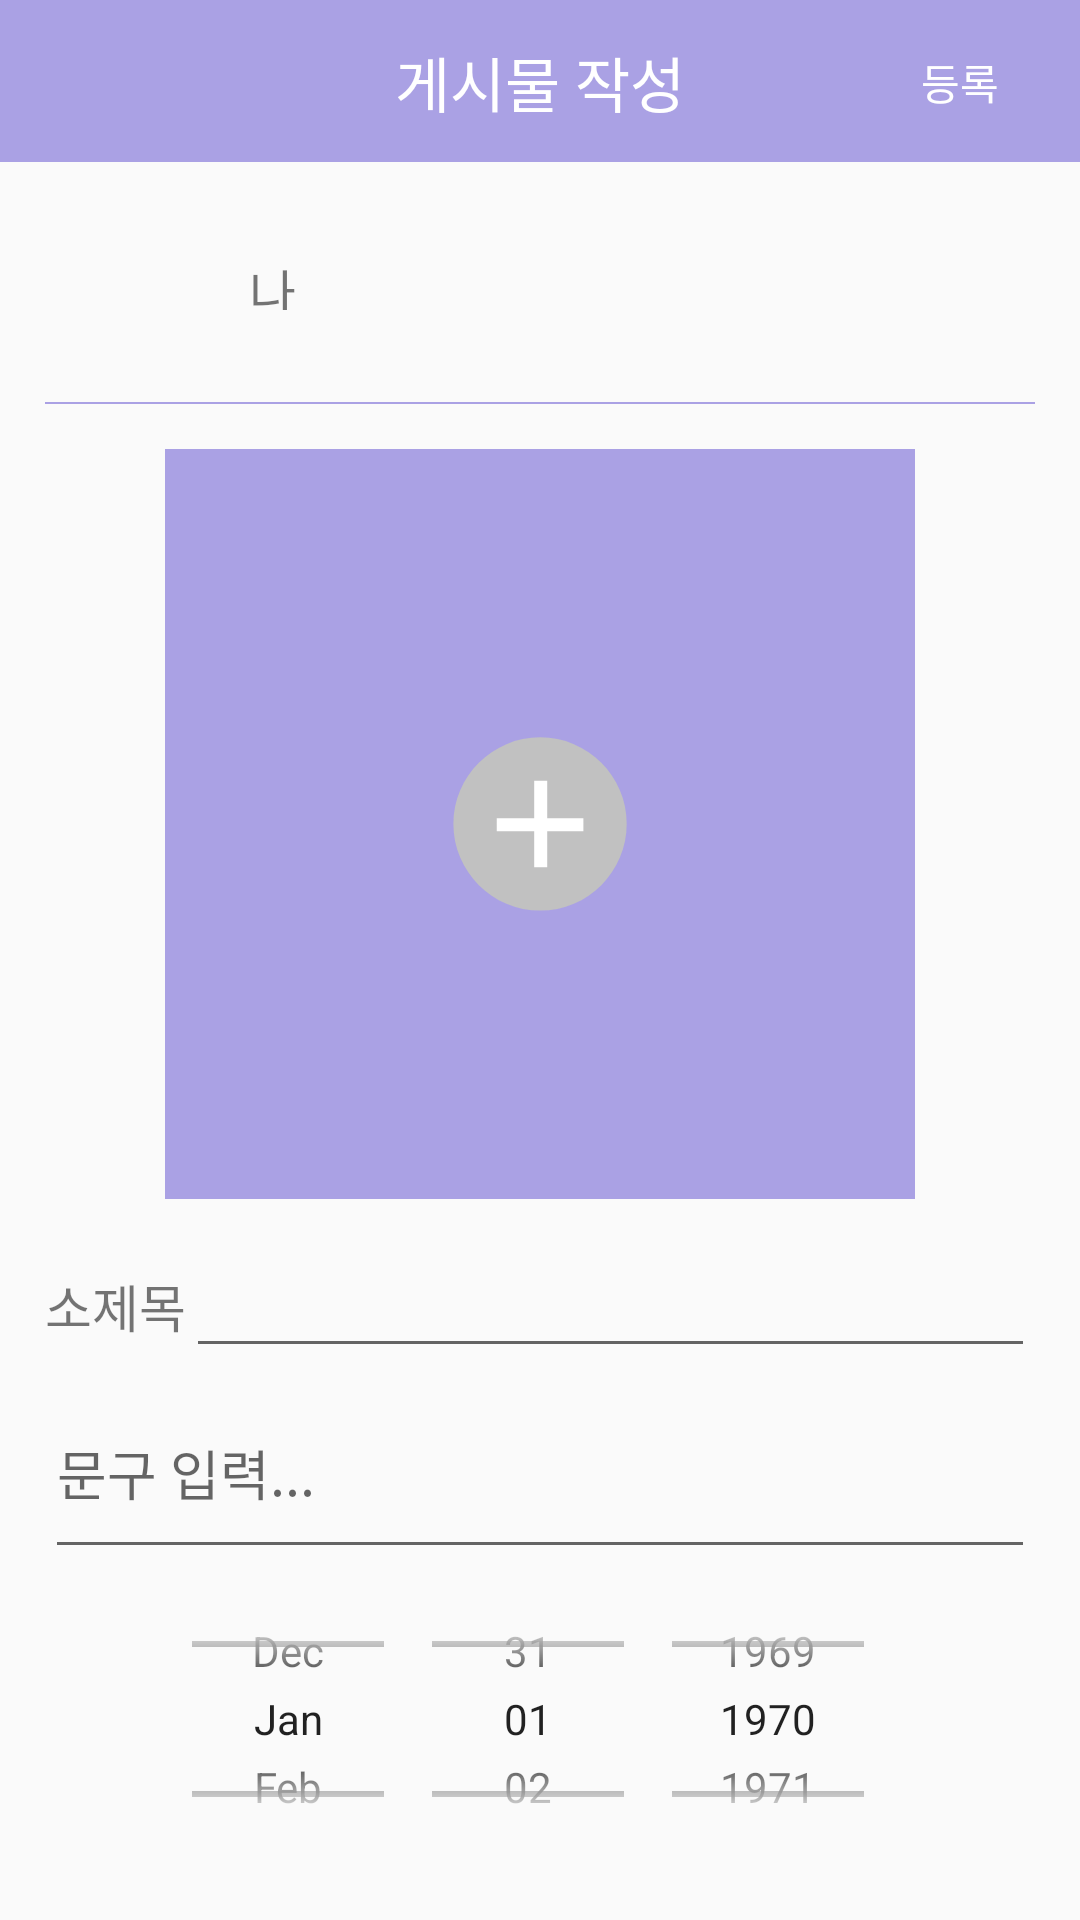

Write the Android layout XML for this screen, with the resource values it uses.
<!-- AndroidManifest.xml: application theme Theme.Blueberry_chat -->
<!-- res/layout/activity_write.xml -->
<?xml version="1.0" encoding="utf-8"?>
<LinearLayout xmlns:android="http://schemas.android.com/apk/res/android"
    xmlns:app="http://schemas.android.com/apk/res-auto"
    xmlns:tools="http://schemas.android.com/tools"
    android:layout_width="match_parent"
    android:layout_height="match_parent"
    android:orientation="vertical"
    tools:context=".Home.WriteActivity">

    <com.google.android.material.navigation.NavigationView
        android:id="@+id/navigationView"
        android:layout_width="match_parent"
        android:layout_height="54dp"
        android:background="#aaa1E4"
        >

        <TextView
            android:id="@+id/textView1"
            android:layout_width="match_parent"
            android:layout_height="55dp"
            android:gravity="center"
            android:text="게시물 작성"
            android:textAlignment="gravity"
            android:textColor="#FFFFFF"
            android:textSize="20sp"
            />

        <ImageButton
            android:id="@+id/writeactivity_btn_back"
            android:layout_width="50dp"
            android:layout_height="match_parent"
            android:layout_gravity="left"
            android:background="@drawable/round_btn"
            app:srcCompat="@drawable/ic_baseline_arrow_back_24"
            app:tint="@color/white" />
        <Button
            android:id="@+id/writeactivity_btn_upload"
            android:layout_width="80dp"
            android:layout_height="55dp"
            android:background="#00FF0000"
            android:text="등록"
            android:layout_gravity="right"
            android:textColor="#FFFFFF" />


    </com.google.android.material.navigation.NavigationView>


    <LinearLayout
        android:layout_width="match_parent"
        android:layout_height="80dp"
        android:orientation="horizontal"
        >

        <ImageView
            android:id="@+id/imageview_user"
            android:layout_width="53dp"
            android:layout_height="53dp"
            android:gravity="center"
            android:layout_marginLeft="15dp"
            android:layout_marginTop="15dp"
            tools:srcCompat="@tools:sample/avatars"
            tools:ignore="MissingConstraints" />

        <TextView
            android:id="@+id/writeactivity_textview_username"
            android:layout_width="wrap_content"
            android:layout_height="19dp"
            android:layout_marginStart="15dp"
            android:layout_gravity="center"
            android:text="나"
            android:textSize="17dp"/>



    </LinearLayout>

    <View
        android:layout_width="match_parent"
        android:layout_height="2px"
        android:background="#AAA1E4"
        android:layout_marginLeft="15dp"
        android:layout_marginRight="15dp"
        />

    <LinearLayout
        android:layout_width="match_parent"
        android:layout_height="wrap_content"
        android:orientation="vertical"
        >

        <ImageView
            android:src="@drawable/add_image____1_02"
            android:id="@+id/writeactivity_imageview_photo"
            android:layout_gravity="center"
            android:scaleType="fitXY"
            android:layout_width="250dp"
            android:layout_height="250dp"
            android:layout_margin="15dp"
            android:background="#aaa1E4"
            android:orientation="vertical">


        </ImageView>


    </LinearLayout>





    <LinearLayout
        android:layout_width="match_parent"
        android:layout_height="match_parent"
        android:orientation="vertical"
        >


        <LinearLayout
            android:layout_width="match_parent"
            android:layout_height="wrap_content"
            android:layout_marginLeft="15dp"
            android:layout_marginRight="15dp"
            android:orientation="horizontal">

            <TextView
                android:id="@+id/writeactivity_subtitle_t"
                android:text="소제목"
                android:gravity="center"
                android:layout_width="wrap_content"
                android:layout_height="match_parent"
                android:textSize="17dp"
                />

            <EditText
                android:id="@+id/writeactivity_subtitle"
                android:layout_width="match_parent"
                android:layout_height="match_parent"
                />
        </LinearLayout>



        <EditText
            android:id="@+id/writeactivity_content"
            android:layout_width="match_parent"
            android:layout_height="67dp"
            android:layout_marginStart="15dp"
            android:layout_marginEnd="15dp"
            android:ems="10"
            android:hint="문구 입력..."
            android:inputType="textMultiLine"

            app:layout_constraintEnd_toEndOf="parent"
            app:layout_constraintHorizontal_bias="0.0"
            app:layout_constraintStart_toStartOf="parent"
            tools:ignore="MissingConstraints"
            tools:layout_editor_absoluteY="543dp" />




            <DatePicker
                android:id="@+id/datePicker1"
                android:layout_width="300dp"
                android:layout_height="100dp"
                android:layout_gravity="center"
                android:calendarViewShown="false"
                android:datePickerMode="spinner" />






    </LinearLayout>



</LinearLayout>
<!-- resources referenced by this layout -->
<resources>
  <!-- drawable add_image____1_02 (drawable-v24) -->
  <vector xmlns:android="http://schemas.android.com/apk/res/android"
      android:width="1065.5dp"
      android:height="1065.5dp"
      android:viewportWidth="1065.5"
      android:viewportHeight="1065.5">
    <path
        android:pathData="M0,0h1065.5v1065.5h-1065.5z"
        android:fillColor="#AAA1E4"/>
    <path
        android:pathData="M532.8,535.5m-85.1,0a85.1,85.1 0,1 1,170.2 0a85.1,85.1 0,1 1,-170.2 0"
        android:fillColor="#FFFFFF"/>
    <path
        android:pathData="M524.5,594.3h18.5v-51.1h51.4v-18.5h-51.4v-53.5h-18.5v53.5h-53.2v18.5h53.2V594.3zM532.8,655.8c-16.8,0 -32.7,-3.2 -47.7,-9.7s-28,-15.3 -39.2,-26.5c-11.2,-11.2 -20,-24.3 -26.5,-39.2c-6.5,-15 -9.7,-31 -9.7,-48c0,-16.8 3.2,-32.7 9.7,-47.7c6.5,-15 15.3,-28 26.5,-39.1c11.2,-11.1 24.3,-19.8 39.2,-26.3s31,-9.7 48,-9.7c16.8,0 32.7,3.2 47.7,9.7c15,6.5 28,15.2 39.1,26.3c11.1,11.1 19.8,24.1 26.3,39.1s9.7,31 9.7,48c0,16.8 -3.2,32.7 -9.7,47.7s-15.2,28 -26.3,39.2s-24.1,20 -39.1,26.5S549.8,655.8 532.8,655.8z"
        android:fillColor="#C1C1C1"/>
  </vector>
  <style name="Theme.Blueberry_chat" parent="Theme.AppCompat.Light.NoActionBar">
          
          <item name="colorPrimary">@color/purple_500</item>
          <item name="colorPrimaryVariant">@color/purple_700</item>
          <item name="colorOnPrimary">@color/white</item>
          
          <item name="colorSecondary">@color/teal_200</item>
          <item name="colorSecondaryVariant">@color/teal_700</item>
          <item name="colorOnSecondary">@color/black</item>
          
          <item name="android:statusBarColor">?attr/colorPrimaryVariant</item>
          
      </style>
  <!-- not gathered from this repository: default colours our renderer supplied (Android Studio template values) -->
  <color name="purple_500">#FF6200EE</color>
  <color name="purple_700">#FF3700B3</color>
  <color name="teal_200">#FF03DAC5</color>
  <color name="teal_700">#FF018786</color>
  <color name="black">#FF000000</color>
  <color name="white">#FFFFFFFF</color>
</resources>
